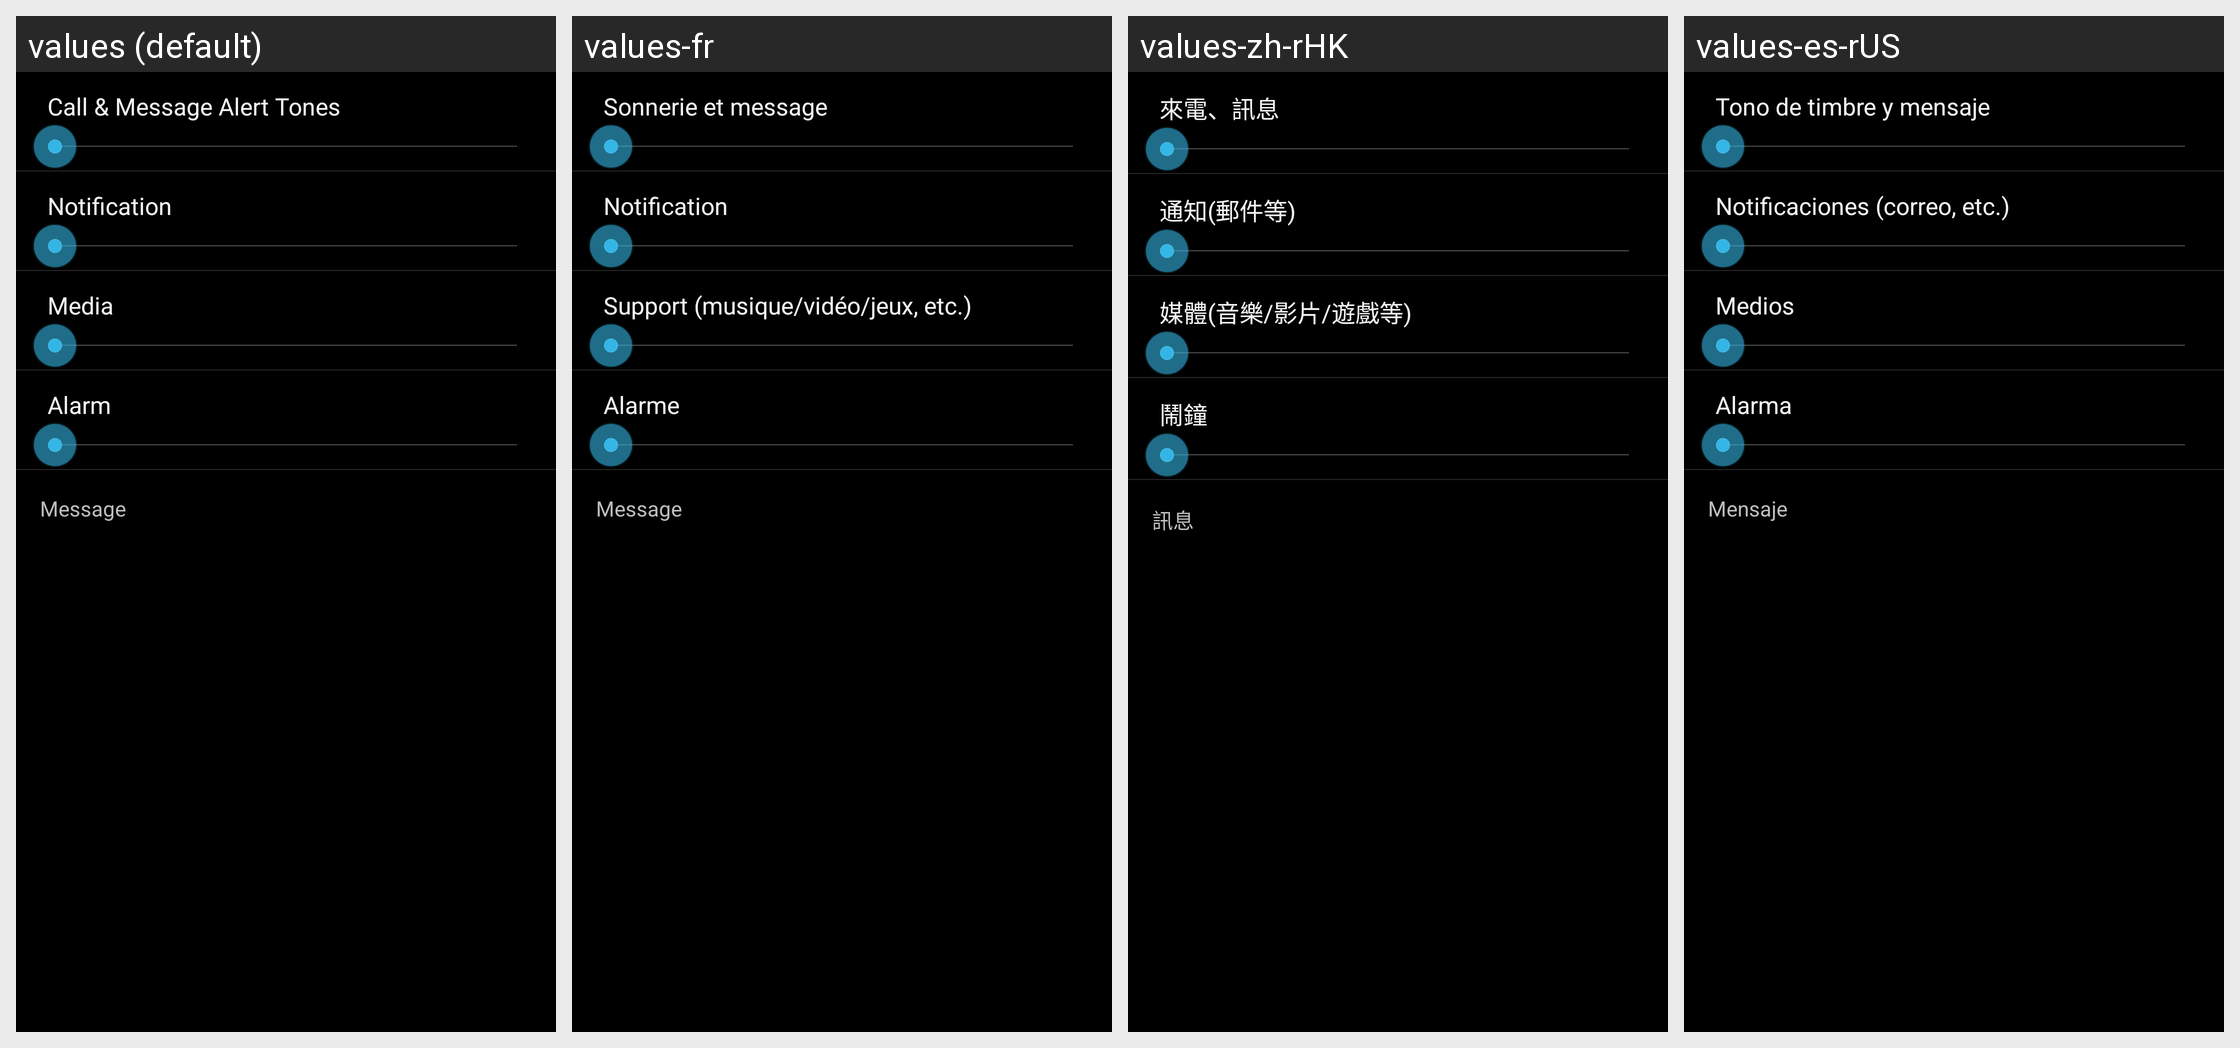

Locale-by-locale string values for the Android screen shown in this grid:
Android screen res/layout/lap_preference_dialog_ringervolume.xml rendered under 4 locales, left to right: values (default), values-fr, values-zh-rHK, values-es-rUS. Device: Nexus 5 (rendered at 1080×1920; each locale shown at half size, 540×960, under a caption strip naming it); theme Theme.Settings.
Other locales in the repository, not shown: values-es, values-in, values-ms, values-ms-rMY, values-sr, values-zh-rCN.
Strings drawn on this screen, with the default value and each locale's value (text and hints the layout hard-codes, and strings that could not be matched under every locale, appear in the picture but are not listed):

incoming_call_volume_title_lenovo
  values: Call & Message Alert Tones
  values-fr: Sonnerie et message
  values-zh-rHK: 來電、訊息
  values-es-rUS: Tono de timbre y mensaje

notification_volume_title_lenovo
  values: Notification
  values-fr: Notification
  values-zh-rHK: 通知(郵件等)
  values-es-rUS: Notificaciones (correo, etc.)

stream_volume_title_lenovo
  values: Media
  values-fr: Support (musique/vidéo/jeux, etc.)
  values-zh-rHK: 媒體(音樂/影片/遊戲等)
  values-es-rUS: Medios

clock_volume_title_lenovo
  values: Alarm
  values-fr: Alarme
  values-zh-rHK: 鬧鐘
  values-es-rUS: Alarma

sms_volume_title
  values: Message
  values-fr: Message
  values-zh-rHK: 訊息
  values-es-rUS: Mensaje
